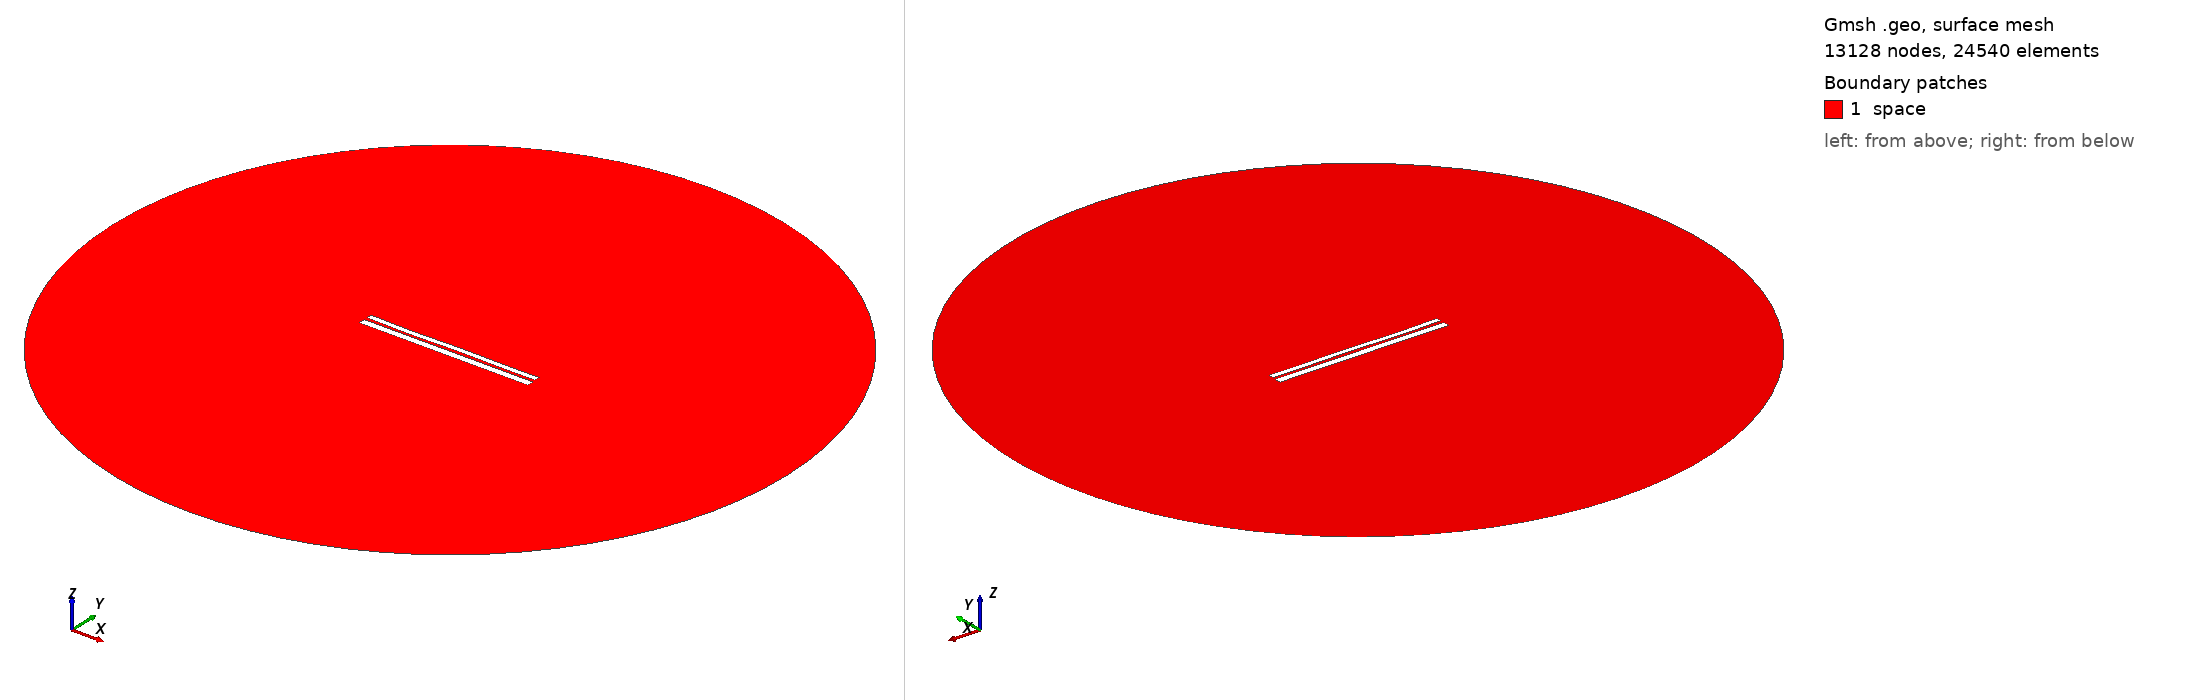

Gmsh geometry script, surface-meshed: 13128 nodes, 24540 surface elements. Boundary patches (legend numbers): 1 space. Left view from above one corner, right view from below the opposite corner. Legend entries are the model's physical surfaces. The drawing asked Gmsh for element sizes between 1% and 20% of the model's largest extent; the script's own settings can give other sizes.

=== 9401.geo (drawn) ===
//---------------------------------------
// Geometry kernel
//---------------------------------------

SetFactory("OpenCASCADE");



//---------------------------------------
// Parameters of the geometry
//---------------------------------------

// Overetch of the upper plate
overetch = 0.375;

// Distance between the plates
distance = 1.5;

// Discretization over the x axis (for the deformation)
nx = 50; 

// Length of the plate
L = 100 - overetch; 

// Number of modes
n = 4; 

// 1st mode coefficient
coeff(1) = -0.15;
beta(1) = 0.596864 * 3.1415926535 / L;

// 2nd mode coefficient
coeff(2) = -0.075;
beta(2) = 1.49418 * 3.1415926535 / L;

// 3rd mode coefficient
coeff(3) = -0.15;
beta(3) = 2.50025 * 3.1415926535 / L;

// 4th mode coefficient
coeff(4) = -0.15;
beta(4) = 3.49999 * 3.1415926535 / L;



//---------------------------------------
// Upper plate (deformed rectangle)
//---------------------------------------

// Coordiantes of the upper plate
xmin = -50;
xmax = 50 - overetch;

// Height of the upper plate
yheight = 4 - 2 * overetch;

// Indexes of the points
UpperID[] = {};
LowerID[] = {};
LeftID[] = {};
RightID[] = {};

// Point index
p = 1;

// Horizontal edges
For i In {1:nx}
    x = xmin + (i-1)*(xmax - xmin)/(nx-1);

    y_bottom = distance / 2 + overetch;
    For j In {1:n}
        C = (Cosh(beta(j)*L) + Cos(beta(j)*L)) / (Sinh(beta(j)*L) + Sin(beta(j)*L));
        y_bottom  = y_bottom + coeff(j) * (Cosh(beta(j)*(x+50)) - Cos(beta(j)*(x+50)) - C * (Sinh(beta(j)*(x+50)) - Sin(beta(j)*(x+50))));
    EndFor

    y_top = y_bottom + yheight;

    Point(p) = {x, y_top, 0, 1.0};
    UpperID[i] = p;
    p = p + 1;

    Point(p) = {x, y_bottom, 0, 1.0};
    LowerID[i] = p;
    p = p + 1;
EndFor

// Create point lists
UpperPts[] = {}; LowerPts[] = {};
For i In {1:nx}
  UpperPts[] += {UpperID[i]};
  LowerPts[] += {LowerID[i]};
EndFor

// Build splines
Spline(1) = {UpperPts[]};
Spline(2) = {LowerPts[]};
Line(3) = {LowerPts[nx-1], UpperPts[nx-1]};
Line(4) = {LowerPts[0], UpperPts[0]};

// Build the plane surface
Curve Loop(1) = {2, 3, -1, -4};
Plane Surface(1) = {1};



//---------------------------------------
// Lower plate (rectangle)
//---------------------------------------

// Vertices
Point(1001) = {-50, -1, 0, 1.0};
Point(1002) = { 50, -1, 0, 1.0};
Point(1003) = { 50,  -5, 0, 1.0};
Point(1004) = {-50,  -5, 0, 1.0};

// Edges
Line(5) = {1001, 1002};
Line(6) = {1002, 1003};
Line(7) = {1003, 1004};
Line(8) = {1004, 1001};

// Plane surface
Line Loop(2) = {5, 6, 7, 8};
Plane Surface(2) = {2}; 



//---------------------------------------
// Outer (fictious) boundary
//---------------------------------------

// Points
Point(1005) = {0, 0, 0};       // Center
Point(1006) = {200, 0, 0};     // Start point
Point(1007) = {0, 200, 0};     // 90 degrees
Point(1008) = {-200, 0, 0};    // 180 degrees
Point(1009) = {0, -200, 0};    // 270 degrees

// Circle arcs (each needs start, center, end)
Circle(9) = {1006, 1005, 1007};
Circle(10) = {1007, 1005, 1008};
Circle(11) = {1008, 1005, 1009};
Circle(12) = {1009, 1005, 1006};

// Plane surface for the entire domain
Curve Loop(3) = {9, 10, 11, 12};
Surface(3) = {3};

// Subtract the plates from the whole domain to obtain the actual domain where we want to solve the equations
BooleanDifference{ Surface{3}; Delete; }{ Surface{1}; Surface{2}; Delete; }




//---------------------------------------
// Transfinite Lines/Curves
//---------------------------------------

// Set the number of points on the boundaries
r = 7;

// Plates
Transfinite Curve {1, 2} = 50*r Using Progression 1;
Transfinite Curve {3, 4} = 2*r Using Progression 1;
Transfinite Line {5, 7} = 50*r Using Progression 1;
Transfinite Line {6, 8} = 2*r Using Progression 1;

// Outer boundary
Transfinite Line {9, 10, 11, 12} = 20 Using Progression 1;



//---------------------------------------
// Physical groups
//---------------------------------------                

// Physical curves (boundaries)
Physical Line("force_segment", 10) = {2};
Physical Line("upper_plate", 11) = {1, 3, 4};
Physical Line("lower_plate", 12) = {5, 6, 7, 8};
Physical Line("boundary", 20) = {9, 10, 11, 12};

// Physical Surfaces
Physical Surface("space", 30) = {3};



//---------------------------------------
// 6. Generate the Mesh
//---------------------------------------

// 2D mesh generation
Mesh 2;
